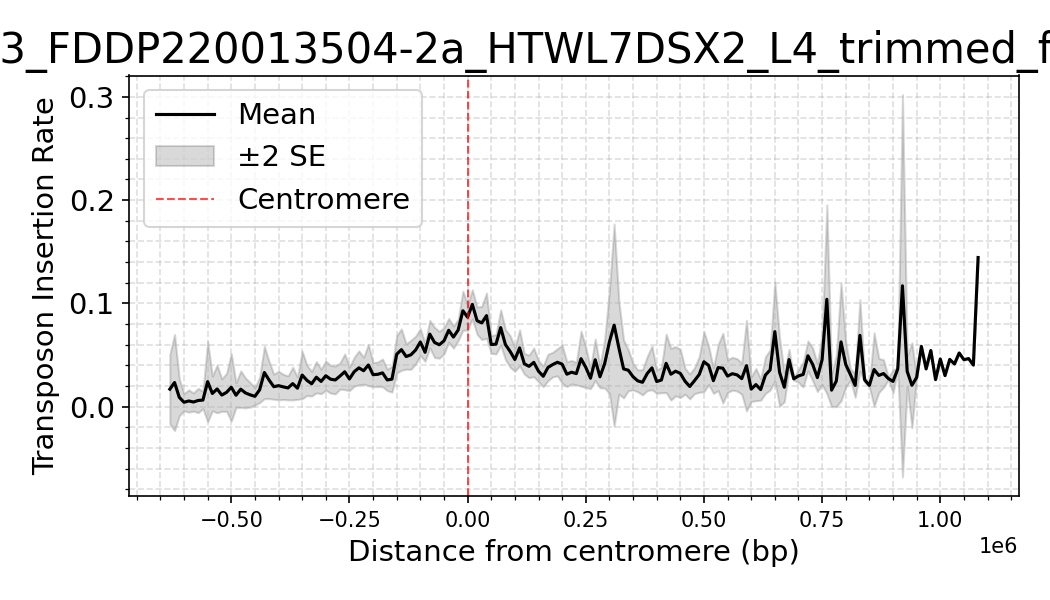

Data behind this chart, as committed beside it:
dataset, Bin_Center, mean_density, sd_density, n_datasets, se_density
yEK23a_23_FDDP220013504-2a_HTWL7DSX2_L4_…, -1100000, 0.0, , 1, 
yEK23a_23_FDDP220013504-2a_HTWL7DSX2_L4_…, -1090000, 0.0, , 1, 
yEK23a_23_FDDP220013504-2a_HTWL7DSX2_L4_…, -1080000, 0.0, , 1, 
yEK23a_23_FDDP220013504-2a_HTWL7DSX2_L4_…, -1070000, 0.0, , 1, 
yEK23a_23_FDDP220013504-2a_HTWL7DSX2_L4_…, -1060000, 0.0, , 1, 
yEK23a_23_FDDP220013504-2a_HTWL7DSX2_L4_…, -1050000, 0.0, , 1, 
yEK23a_23_FDDP220013504-2a_HTWL7DSX2_L4_…, -1040000, 0.0, , 1, 
yEK23a_23_FDDP220013504-2a_HTWL7DSX2_L4_…, -1030000, 0.0, , 1, 
yEK23a_23_FDDP220013504-2a_HTWL7DSX2_L4_…, -1020000, 0.0, , 1, 
yEK23a_23_FDDP220013504-2a_HTWL7DSX2_L4_…, -1010000, 0.0, , 1, 
yEK23a_23_FDDP220013504-2a_HTWL7DSX2_L4_…, -1000000, 0.0, , 1, 
yEK23a_23_FDDP220013504-2a_HTWL7DSX2_L4_…, -990000, 0.0, , 1, 
yEK23a_23_FDDP220013504-2a_HTWL7DSX2_L4_…, -980000, 0.0, , 1, 
yEK23a_23_FDDP220013504-2a_HTWL7DSX2_L4_…, -970000, 0.0, , 1, 
yEK23a_23_FDDP220013504-2a_HTWL7DSX2_L4_…, -960000, 0.0, , 1, 
yEK23a_23_FDDP220013504-2a_HTWL7DSX2_L4_…, -950000, 0.0, , 1, 
yEK23a_23_FDDP220013504-2a_HTWL7DSX2_L4_…, -940000, 0.0, 0.0, 2, 0.0
yEK23a_23_FDDP220013504-2a_HTWL7DSX2_L4_…, -930000, 0.0, 0.0, 2, 0.0
yEK23a_23_FDDP220013504-2a_HTWL7DSX2_L4_…, -920000, 0.0, 0.0, 2, 0.0
yEK23a_23_FDDP220013504-2a_HTWL7DSX2_L4_…, -910000, 0.0, 0.0, 2, 0.0
yEK23a_23_FDDP220013504-2a_HTWL7DSX2_L4_…, -900000, 0.0, 0.0, 2, 0.0
yEK23a_23_FDDP220013504-2a_HTWL7DSX2_L4_…, -890000, 0.0, 0.0, 2, 0.0
yEK23a_23_FDDP220013504-2a_HTWL7DSX2_L4_…, -880000, 0.0, 0.0, 2, 0.0
yEK23a_23_FDDP220013504-2a_HTWL7DSX2_L4_…, -870000, 0.0, 0.0, 2, 0.0
yEK23a_23_FDDP220013504-2a_HTWL7DSX2_L4_…, -860000, 0.0, 0.0, 2, 0.0
yEK23a_23_FDDP220013504-2a_HTWL7DSX2_L4_…, -850000, 0.0, 0.0, 2, 0.0
yEK23a_23_FDDP220013504-2a_HTWL7DSX2_L4_…, -840000, 0.0, 0.0, 2, 0.0
yEK23a_23_FDDP220013504-2a_HTWL7DSX2_L4_…, -830000, 0.0, 0.0, 2, 0.0
yEK23a_23_FDDP220013504-2a_HTWL7DSX2_L4_…, -820000, 0.0, 0.0, 2, 0.0
yEK23a_23_FDDP220013504-2a_HTWL7DSX2_L4_…, -810000, 0.0, 0.0, 2, 0.0
yEK23a_23_FDDP220013504-2a_HTWL7DSX2_L4_…, -800000, 0.0, 0.0, 2, 0.0
yEK23a_23_FDDP220013504-2a_HTWL7DSX2_L4_…, -790000, 0.0, 0.0, 2, 0.0
yEK23a_23_FDDP220013504-2a_HTWL7DSX2_L4_…, -780000, 0.0, 0.0, 3, 0.0
yEK23a_23_FDDP220013504-2a_HTWL7DSX2_L4_…, -770000, 0.0, 0.0, 3, 0.0
yEK23a_23_FDDP220013504-2a_HTWL7DSX2_L4_…, -760000, 0.0, 0.0, 3, 0.0
yEK23a_23_FDDP220013504-2a_HTWL7DSX2_L4_…, -750000, 0.0, 0.0, 3, 0.0
yEK23a_23_FDDP220013504-2a_HTWL7DSX2_L4_…, -740000, 0.0, 0.0, 3, 0.0
yEK23a_23_FDDP220013504-2a_HTWL7DSX2_L4_…, -730000, 0.0, 0.0, 3, 0.0
yEK23a_23_FDDP220013504-2a_HTWL7DSX2_L4_…, -720000, 0.0, 0.0, 3, 0.0
yEK23a_23_FDDP220013504-2a_HTWL7DSX2_L4_…, -710000, 0.0, 0.0, 3, 0.0
yEK23a_23_FDDP220013504-2a_HTWL7DSX2_L4_…, -700000, 0.0, 0.0, 3, 0.0
yEK23a_23_FDDP220013504-2a_HTWL7DSX2_L4_…, -690000, 0.0, 0.0, 3, 0.0
yEK23a_23_FDDP220013504-2a_HTWL7DSX2_L4_…, -680000, 0.0, 0.0, 3, 0.0
yEK23a_23_FDDP220013504-2a_HTWL7DSX2_L4_…, -670000, 0.0, 0.0, 4, 0.0
yEK23a_23_FDDP220013504-2a_HTWL7DSX2_L4_…, -660000, 0.0, 0.0, 4, 0.0
yEK23a_23_FDDP220013504-2a_HTWL7DSX2_L4_…, -650000, 0.0, 0.0, 4, 0.0
yEK23a_23_FDDP220013504-2a_HTWL7DSX2_L4_…, -640000, 0.0, 0.0, 5, 0.0
yEK23a_23_FDDP220013504-2a_HTWL7DSX2_L4_…, -630000, 0.01686, 0.0377, 5, 0.01686
yEK23a_23_FDDP220013504-2a_HTWL7DSX2_L4_…, -620000, 0.0233, 0.0521, 5, 0.0233
yEK23a_23_FDDP220013504-2a_HTWL7DSX2_L4_…, -610000, 0.00895, 0.02192, 6, 0.00895
yEK23a_23_FDDP220013504-2a_HTWL7DSX2_L4_…, -600000, 0.004167, 0.01021, 6, 0.004167
yEK23a_23_FDDP220013504-2a_HTWL7DSX2_L4_…, -590000, 0.005414, 0.01432, 7, 0.005414
yEK23a_23_FDDP220013504-2a_HTWL7DSX2_L4_…, -580000, 0.004414, 0.01168, 7, 0.004414
yEK23a_23_FDDP220013504-2a_HTWL7DSX2_L4_…, -570000, 0.005913, 0.01672, 8, 0.005913
yEK23a_23_FDDP220013504-2a_HTWL7DSX2_L4_…, -560000, 0.006263, 0.01179, 8, 0.004167
yEK23a_23_FDDP220013504-2a_HTWL7DSX2_L4_…, -550000, 0.02414, 0.05503, 8, 0.01945
yEK23a_23_FDDP220013504-2a_HTWL7DSX2_L4_…, -540000, 0.01268, 0.02384, 8, 0.008428
yEK23a_23_FDDP220013504-2a_HTWL7DSX2_L4_…, -530000, 0.01705, 0.03272, 8, 0.01157
yEK23a_23_FDDP220013504-2a_HTWL7DSX2_L4_…, -520000, 0.01115, 0.02221, 8, 0.007851
yEK23a_23_FDDP220013504-2a_HTWL7DSX2_L4_…, -510000, 0.01377, 0.02607, 8, 0.009218
... 161 more rows
